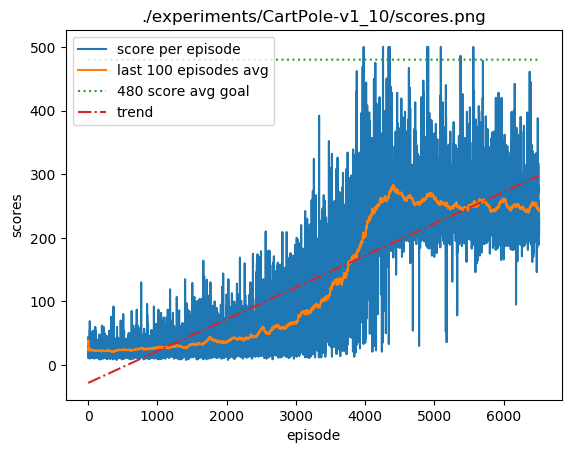

Source data for this figure (header and first rows):
34.0, 34.0, 34.0, 34.0
44.0, 34.0, 39.0, 44.0
11.0, 11.0, 29.67, 44.0
18.0, 11.0, 26.75, 44.0
12.0, 11.0, 23.8, 44.0
18.0, 11.0, 22.83, 44.0
44.0, 11.0, 25.86, 44.0
14.0, 11.0, 24.38, 44.0
27.0, 11.0, 24.67, 44.0
36.0, 11.0, 25.8, 44.0
23.0, 11.0, 25.55, 44.0
32.0, 11.0, 26.08, 44.0
14.0, 11.0, 25.15, 44.0
22.0, 11.0, 24.93, 44.0
12.0, 11.0, 24.07, 44.0
31.0, 11.0, 24.5, 44.0
23.0, 11.0, 24.41, 44.0
17.0, 11.0, 24.0, 44.0
23.0, 11.0, 23.95, 44.0
10.0, 10.0, 23.25, 44.0
15.0, 10.0, 22.86, 44.0
22.0, 10.0, 22.82, 44.0
17.0, 10.0, 22.57, 44.0
69.0, 10.0, 24.5, 69.0
32.0, 10.0, 24.8, 69.0
56.0, 10.0, 26.0, 69.0
14.0, 10.0, 25.56, 69.0
20.0, 10.0, 25.36, 69.0
27.0, 10.0, 25.41, 69.0
16.0, 10.0, 25.1, 69.0
12.0, 10.0, 24.68, 69.0
22.0, 10.0, 24.59, 69.0
16.0, 10.0, 24.33, 69.0
16.0, 10.0, 24.09, 69.0
14.0, 10.0, 23.8, 69.0
28.0, 10.0, 23.92, 69.0
50.0, 10.0, 24.62, 69.0
23.0, 10.0, 24.58, 69.0
25.0, 10.0, 24.59, 69.0
18.0, 10.0, 24.43, 69.0
15.0, 10.0, 24.2, 69.0
13.0, 10.0, 23.93, 69.0
17.0, 10.0, 23.77, 69.0
26.0, 10.0, 23.82, 69.0
17.0, 10.0, 23.67, 69.0
20.0, 10.0, 23.59, 69.0
19.0, 10.0, 23.49, 69.0
20.0, 10.0, 23.42, 69.0
14.0, 10.0, 23.22, 69.0
29.0, 10.0, 23.34, 69.0
18.0, 10.0, 23.24, 69.0
22.0, 10.0, 23.21, 69.0
35.0, 10.0, 23.43, 69.0
21.0, 10.0, 23.39, 69.0
11.0, 10.0, 23.16, 69.0
26.0, 10.0, 23.21, 69.0
31.0, 10.0, 23.35, 69.0
26.0, 10.0, 23.4, 69.0
18.0, 10.0, 23.31, 69.0
31.0, 10.0, 23.43, 69.0
12.0, 10.0, 23.25, 69.0
... 6,453 more rows
